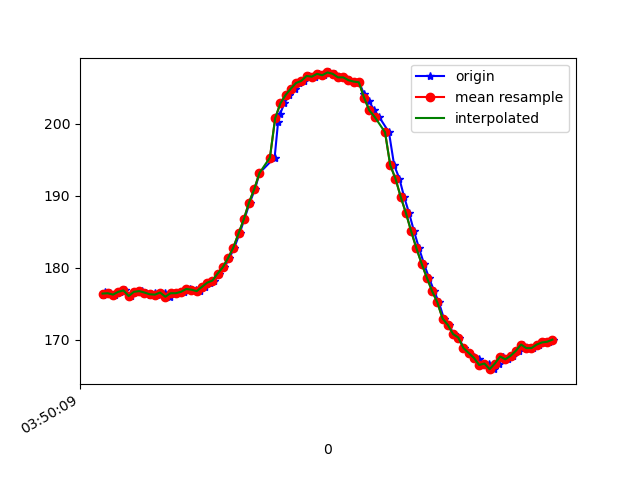

Data behind this chart, as committed beside it:
1618804209380, 1499893287628912, 176.17188, -245.50781, -9.765625
1618804209390, 1499893305270226, 176.7, -245.9, -8.887
1618804209408, 1499893324407084, 176.5, -246.2, -8.496
1618804209428, 1499893343482899, 176.3, -246.3, -8.594
1618804209446, 1499893362558713, 176.7, -246.4, -8.496
1618804209466, 1499893381665050, 176.9, -246.3, -8.105
1618804209487, 1499893400923992, 176.1, -246.2, -8.008
1618804209507, 1499893419694594, 176.7, -245.9, -8.594
1618804209531, 1499893439289271, 176.8, -246.3, -8.594
1618804209548, 1499893458212480, 176.6, -246.2, -9.082
1618804209563, 1499893477196731, 176.2, -246.1, -8.594
1618804209579, 1499893496211503, 176.5, -246.2, -8.789
1618804209599, 1499893515226275, 176.3, -246.1, -8.887
1618804209619, 1499893534241048, 176.6, -246.1, -8.887
1618804209639, 1499893553225299, 176, -246.3, -8.887
1618804209656, 1499893572301114, 176.5, -246.9, -9.18
1618804209674, 1499893591376929, 176.5, -247.2, -8.789
1618804209693, 1499893610422222, 176.7, -246.1, -8.398
1618804209713, 1499893629467516, 177.1, -246, -9.082
1618804209737, 1499893648512809, 177, -246.1, -7.812
1618804209753, 1499893667680188, 176.8, -246.3, -9.18
1618804209772, 1499893686694961, 177.3, -246.1, -9.18
1618804209790, 1499893705740254, 177.9, -246.8, -10.45
1618804209808, 1499893724755026, 178.2, -247.4, -9.863
1618804209827, 1499893743739278, 179.2, -247, -9.277
1618804209846, 1499893762784571, 180.1, -247.5, -9.18
1618804209865, 1499893781890907, 181.3, -248.1, -9.082
1618804209884, 1499893800875158, 182.8, -248.9, -9.863
1618804209904, 1499893819981495, 184.8, -249.9, -10.64
1618804209922, 1499893838996267, 186.7, -251.7, -9.57
1618804209943, 1499893858041560, 189.1, -252.5, -9.766
1618804209963, 1499893877086854, 190.9, -254.5, -9.766
1618804209980, 1499893896162669, 193.2, -255.9, -9.473
1618804210038, 1499893936511833, 195.3, -258.8, -8.887
1618804210051, 1499893954885658, 200.2, -264.6, -8.105
1618804210059, 1499893973534174, 201.4, -267.2, -8.203
1618804210075, 1499893992274255, 202.8, -270.3, -6.836
1618804210094, 1499894011411112, 204, -272.9, -6.445
1618804210115, 1499894030456406, 204.9, -275.7, -7.129
1618804210133, 1499894049379614, 205.7, -278, -6.641
1618804210152, 1499894068424908, 206, -280.2, -6.348
1618804210171, 1499894087348116, 206.6, -281.8, -6.152
1618804210192, 1499894106515495, 206.5, -282.9, -5.469
1618804210209, 1499894125530268, 206.9, -283.8, -5.078
1618804210228, 1499894144575561, 206.7, -284.2, -4.59
1618804210247, 1499894163620855, 207.1, -284, -5.664
1618804210268, 1499894182696670, 206.9, -283.1, -5.762
1618804210285, 1499894201680921, 206.4, -282.5, -5.469
1618804210304, 1499894220695693, 206.4, -281.2, -4.883
1618804210323, 1499894239771508, 206.1, -280, -4.98
1618804210342, 1499894258847323, 205.9, -277.7, -5.078
1618804210361, 1499894277953659, 205.8, -275.7, -4.98
1618804210380, 1499894296937910, 204.1, -272.9, -4.59
1618804210399, 1499894315922161, 203.1, -270.3, -5.273
1618804210419, 1499894334967455, 201.9, -267.7, -5.957
1618804210437, 1499894354012748, 201, -264.7, -5.664
1618804210475, 1499894392133857, 198.8, -262.5, -6.348
1618804210495, 1499894411179151, 194.2, -257.4, -7.812
1618804210515, 1499894430285487, 192.4, -255.3, -8.887
1618804210533, 1499894449452866, 189.8, -253.5, -10.55
1618804210552, 1499894468406595, 187.6, -251.6, -12.21
... 29 more rows
